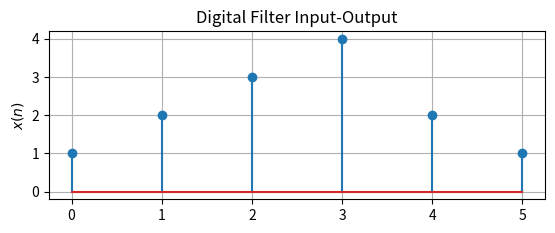

Recreate this plot in Python.
import numpy as np
import matplotlib.pyplot as plt

x=np.array([1.0,2.0,3.0,4.0,2.0,1.0])

plt.subplot(2, 1, 1)
plt.stem(range(0,6),x)
plt.title('Digital Filter Input-Output')
plt.ylabel('$x(n)$')
plt.grid()
